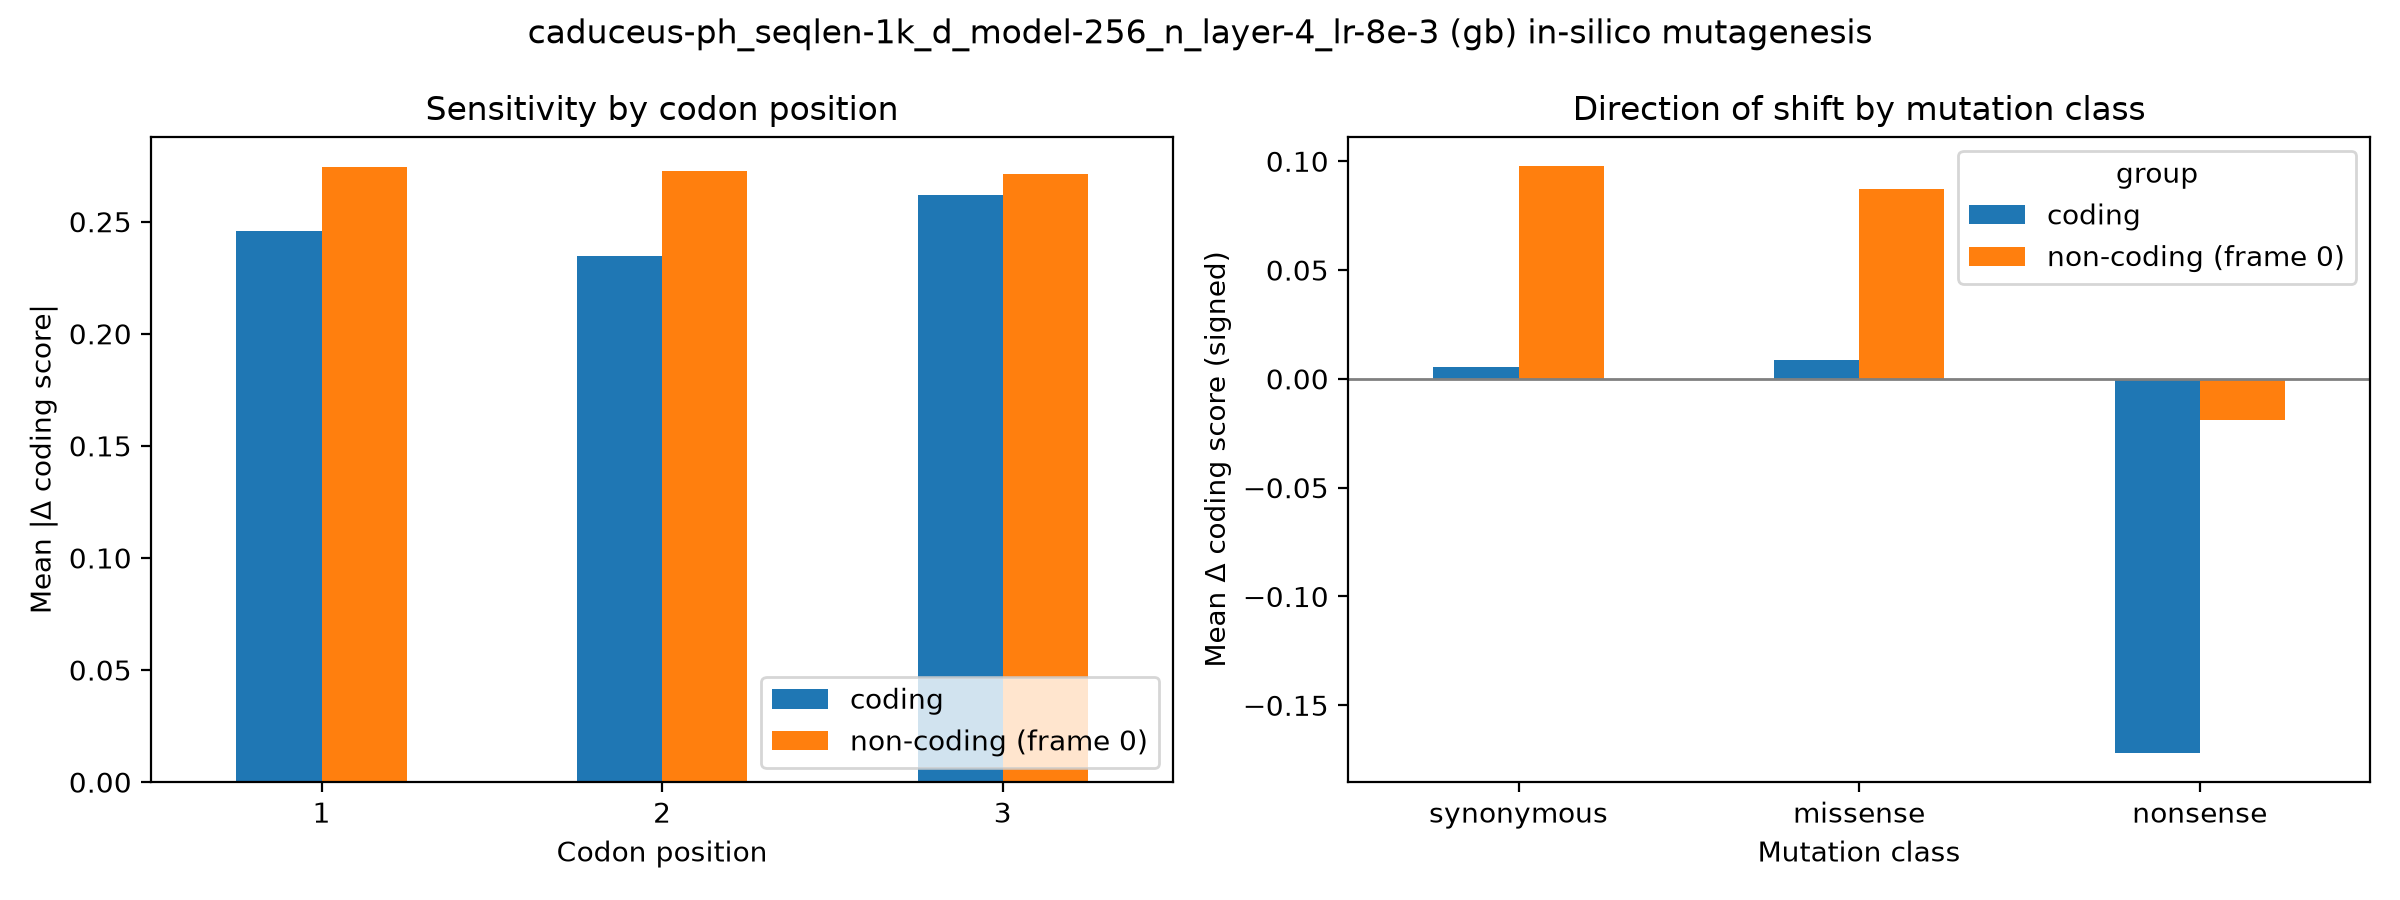

Values plotted in this chart, from the file beside it:
group, codon_pos, mean_abs_delta, n
coding, 1, 0.2459, 59400
coding, 2, 0.2348, 59400
coding, 3, 0.2621, 59400
non-coding (frame 0), 1, 0.2742, 59400
non-coding (frame 0), 2, 0.2725, 59400
non-coding (frame 0), 3, 0.2714, 59400
